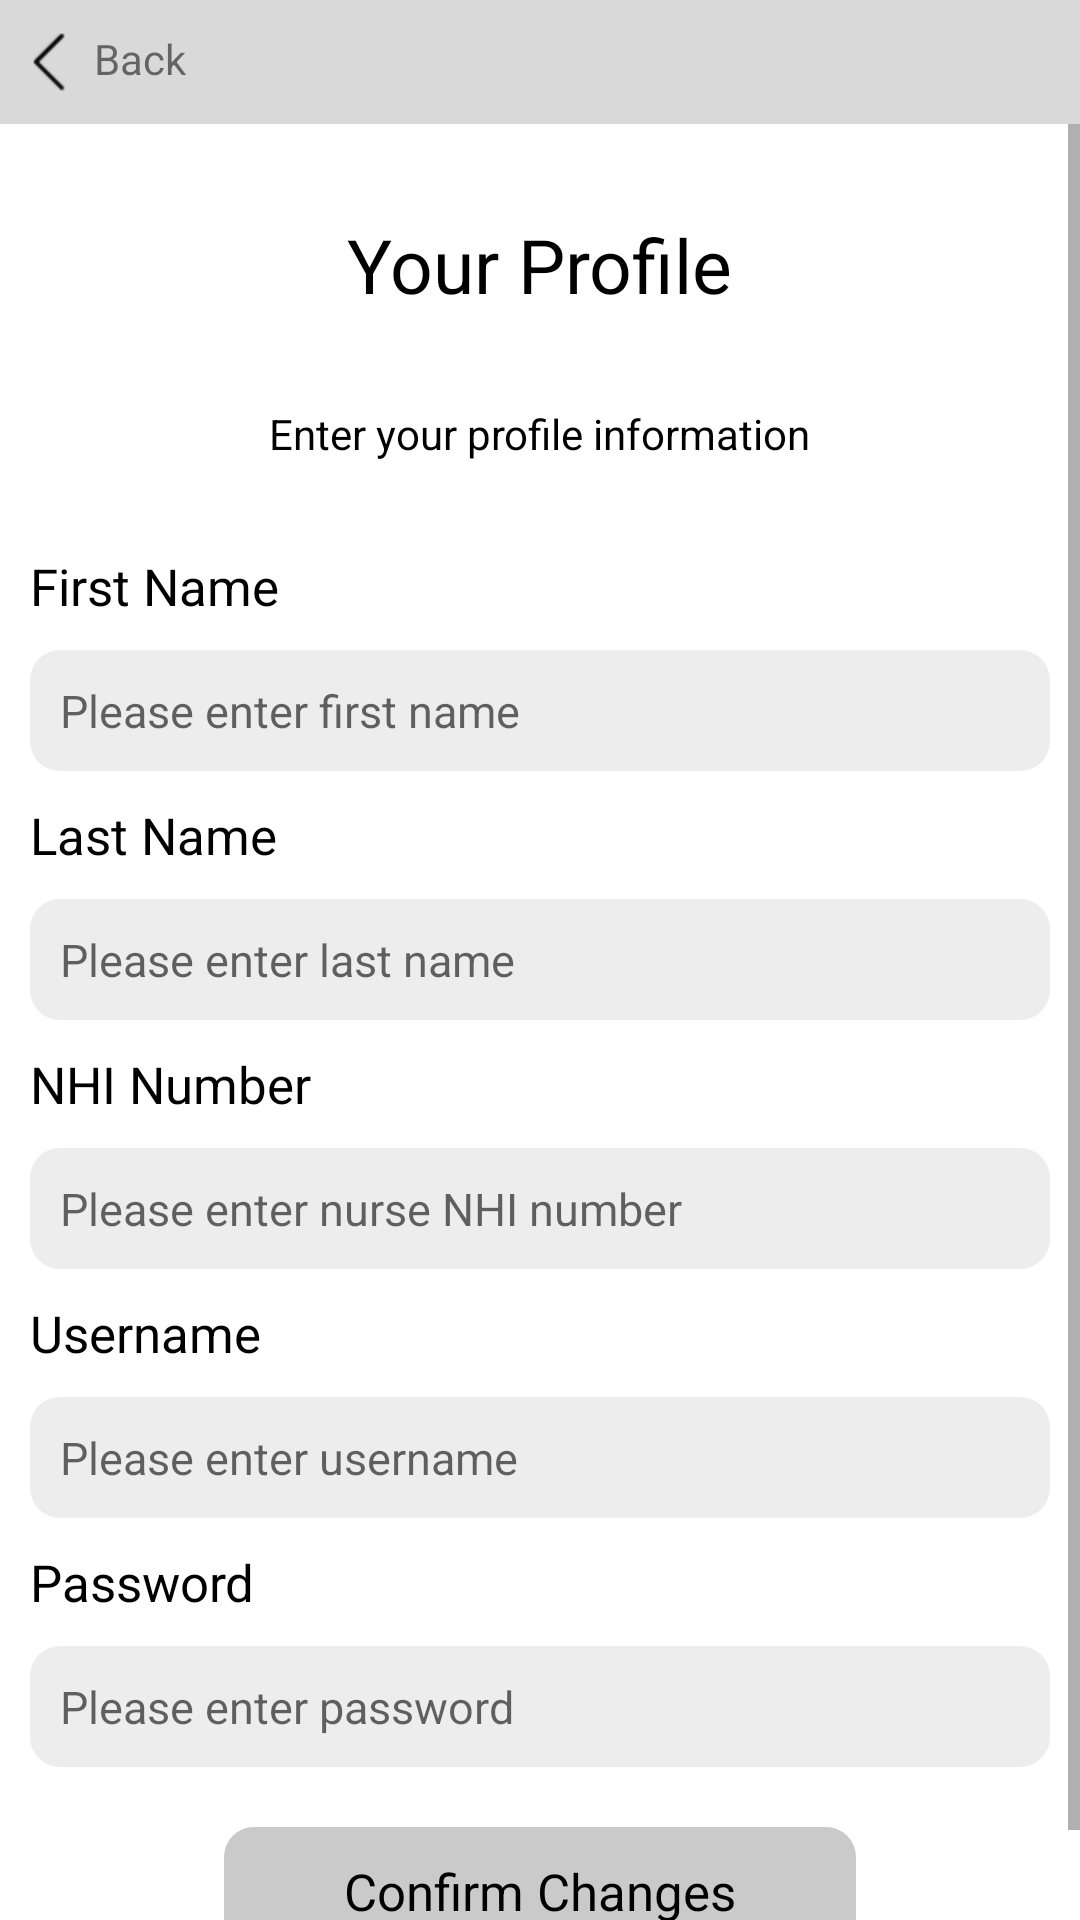

Layout XML and referenced resources for this Android screen:
<!-- AndroidManifest.xml: application theme Theme.DrugApplication -->
<!-- res/layout/activity_edit_profile.xml -->
<?xml version="1.0" encoding="utf-8"?>
<LinearLayout
    xmlns:android="http://schemas.android.com/apk/res/android"
    xmlns:app="http://schemas.android.com/apk/res-auto"
    xmlns:tools="http://schemas.android.com/tools"
    android:layout_width="match_parent"
    android:layout_height="match_parent"
    android:orientation="vertical"
    tools:context=".activity.EditProfileActivity">
    <RelativeLayout
        android:layout_width="match_parent"
        android:layout_height="wrap_content"
        android:background="#D9D9D9"
        >

        <TextView
            android:id="@+id/back_tv"
            android:layout_width="wrap_content"
            android:layout_height="wrap_content"
            android:drawableLeft="@drawable/icon_back"
            android:padding="10dp"
            android:text="Back" />

    </RelativeLayout>
    <ScrollView
        android:layout_width="match_parent"
        android:layout_height="match_parent">
        <LinearLayout
            android:orientation="vertical"
            android:layout_marginBottom="20dp"
            android:layout_width="match_parent"
            android:layout_height="wrap_content">
            <TextView
                android:layout_width="wrap_content"
                android:layout_height="wrap_content"
                android:text="Your Profile"
                android:layout_margin="30dp"
                android:layout_gravity="center"
                android:textColor="@color/black"
                android:textSize="25sp"
                />
            <TextView
                android:layout_width="wrap_content"
                android:layout_height="wrap_content"
                android:text="Enter your profile information"
                android:layout_marginBottom="20dp"
                android:layout_gravity="center"
                android:textColor="@color/black"
                />
            <TextView
                android:layout_width="wrap_content"
                android:layout_height="wrap_content"
                android:text="First Name"
                android:padding="10dp"
                android:textColor="@color/black"
                android:textSize="17sp"
                />
            <EditText
                android:layout_width="match_parent"
                android:layout_height="wrap_content"
                android:padding="10dp"
                android:maxLength="20"
                android:maxLines="1"
                android:id="@+id/first_name_edit"
                android:inputType="text"
                android:textSize="15sp"
                android:hint="Please enter first name"
                android:layout_marginStart="10dp"
                android:layout_marginEnd="10dp"
                android:background="@drawable/shape_edit_bg"
                />
            <TextView
                android:layout_width="wrap_content"
                android:layout_height="wrap_content"
                android:text="Last Name"
                android:padding="10dp"
                android:textColor="@color/black"
                android:textSize="17sp"
                />
            <EditText
                android:layout_width="match_parent"
                android:layout_height="wrap_content"
                android:padding="10dp"
                android:maxLength="20"
                android:maxLines="1"
                android:id="@+id/last_name_edit"
                android:textSize="15sp"
                android:layout_marginStart="10dp"
                android:layout_marginEnd="10dp"
                android:hint="Please enter last name"
                android:background="@drawable/shape_edit_bg"
                />
            <TextView
                android:layout_width="wrap_content"
                android:layout_height="wrap_content"
                android:text="NHI Number"
                android:padding="10dp"
                android:textColor="@color/black"
                android:textSize="17sp"
                />
            <EditText
                android:layout_width="match_parent"
                android:layout_height="wrap_content"
                android:padding="10dp"
                android:maxLength="20"
                android:maxLines="1"
                android:id="@+id/number_edit"
                android:textSize="15sp"
                android:layout_marginStart="10dp"
                android:layout_marginEnd="10dp"
                android:hint="Please enter nurse NHI number"
                android:background="@drawable/shape_edit_bg"
                />
            <TextView
                android:layout_width="wrap_content"
                android:layout_height="wrap_content"
                android:text="Username"
                android:padding="10dp"
                android:textColor="@color/black"
                android:textSize="17sp"
                />
            <EditText
                android:layout_width="match_parent"
                android:layout_height="wrap_content"
                android:padding="10dp"
                android:maxLength="20"
                android:maxLines="1"
                android:id="@+id/username_edit"
                android:textSize="15sp"
                android:layout_marginStart="10dp"
                android:layout_marginEnd="10dp"
                android:hint="Please enter username"
                android:background="@drawable/shape_edit_bg"
                />
            <TextView
                android:layout_width="wrap_content"
                android:layout_height="wrap_content"
                android:text="Password"
                android:padding="10dp"
                android:textColor="@color/black"
                android:textSize="17sp"
                />
            <EditText
                android:layout_width="match_parent"
                android:layout_height="wrap_content"
                android:padding="10dp"
                android:maxLength="20"
                android:maxLines="1"
                android:id="@+id/pin_edit"
                android:textSize="15sp"
                android:layout_marginStart="10dp"
                android:layout_marginEnd="10dp"
                android:hint="Please enter password"
                android:background="@drawable/shape_edit_bg"
                />

            <TextView
                android:layout_width="wrap_content"
                android:layout_height="wrap_content"
                android:text="Confirm Changes"
                android:layout_margin="20dp"
                android:layout_gravity="center"
                android:gravity="center"
                android:id="@+id/changes_tv"
                android:background="@drawable/shape_btn_bg"
                android:paddingTop="10dp"
                android:paddingBottom="10dp"
                android:paddingStart="40dp"
                android:paddingEnd="40dp"
                android:textColor="@color/black"
                android:textSize="17sp"
                />
        </LinearLayout>

    </ScrollView>


</LinearLayout>
<!-- resources referenced by this layout -->
<resources>
  <!-- drawable icon_back: png bitmap (drawable-hdpi, 295 bytes) -->
  <!-- drawable shape_btn_bg (drawable) -->
  <?xml version="1.0" encoding="utf-8"?>
  
  <shape xmlns:android="http://schemas.android.com/apk/res/android">
      <corners android:radius="10dp"/>
      <solid android:color="#CACACA"/>
  </shape>
  <!-- drawable shape_edit_bg (drawable) -->
  <?xml version="1.0" encoding="utf-8"?>
  
  <shape xmlns:android="http://schemas.android.com/apk/res/android">
      <corners android:radius="10dp"/>
      <solid android:color="#EDEDED"/>
  </shape>
  <style name="Theme.DrugApplication" parent="Theme.MaterialComponents.DayNight.NoActionBar">
          
          <item name="colorPrimary">@color/purple_500</item>
          <item name="colorPrimaryVariant">@color/purple_700</item>
          <item name="colorOnPrimary">@color/white</item>
          
          <item name="colorSecondary">@color/teal_200</item>
          <item name="colorSecondaryVariant">@color/teal_700</item>
          <item name="colorOnSecondary">@color/black</item>
          
          <item name="android:statusBarColor" tools:targetApi="l">?attr/colorPrimaryVariant</item>
          
      </style>
  <!-- not gathered from this repository: default colours our renderer supplied (Android Studio template values) -->
  <color name="purple_500">#FF6200EE</color>
  <color name="purple_700">#FF3700B3</color>
  <color name="teal_200">#FF03DAC5</color>
  <color name="teal_700">#FF018786</color>
  <color name="black">#FF000000</color>
  <color name="white">#FFFFFFFF</color>
</resources>
